Image classification data set "origin_GH_d2.5_CEO_padding_enhanced.4" (xin1602/Object_Detection_Tooth on GitHub). Class labels (3): apical lesion, normal, peri-endo lesion.

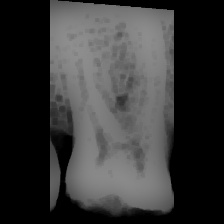
Label: normal

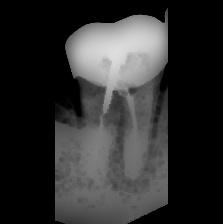
Label: apical lesion

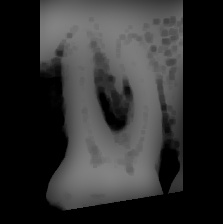
Label: peri-endo lesion

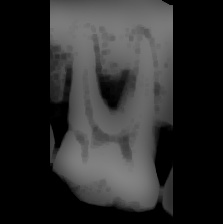
Label: apical lesion

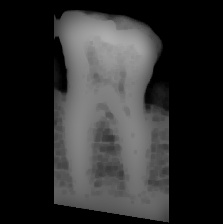
Label: normal

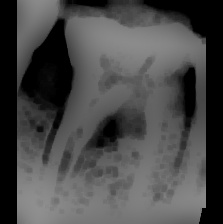
Label: peri-endo lesion
